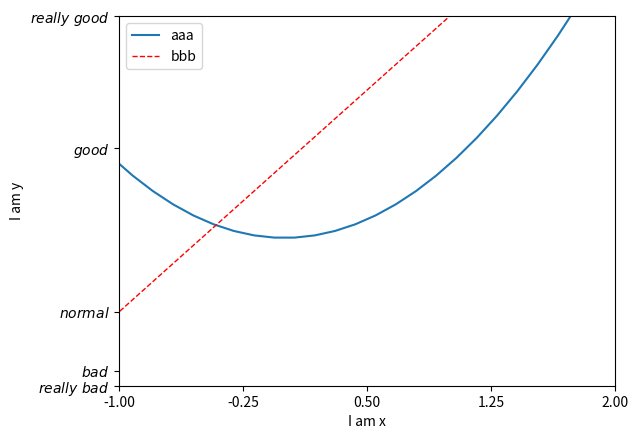

Generate this figure with matplotlib:
# coding:utf-8
# coding:utf-8
import matplotlib.pyplot as plt
import numpy as np

x = np.linspace(-3, 3, 50)
y1 = 2 * x + 1
y2 = x ** 2

plt.figure()
# plt.plot(x, y2)
# plt.plot(x, y1, color='red', linewidth=1.0, linestyle='--')
plt.xlim((-1, 2))
plt.ylim((-2, 3))
plt.xlabel('I am x')
plt.ylabel('I am y')

new_ticks = np.linspace(-1, 2, 5)
# print(new_ticks)
plt.xticks(new_ticks)
plt.yticks([-2, -1.8, -1, 1.22, 3], ['$really\ bad$', '$bad$', '$normal$', '$good$', '$really\ good$'])

l1, = plt.plot(x,y2,label='down')
l2, = plt.plot(x,y1,color='red',linewidth=1.0,linestyle='--',label='up')
plt.legend(handles=[l1,l2,],labels=['aaa','bbb'],loc='best')

plt.show()
# coding:utf-8